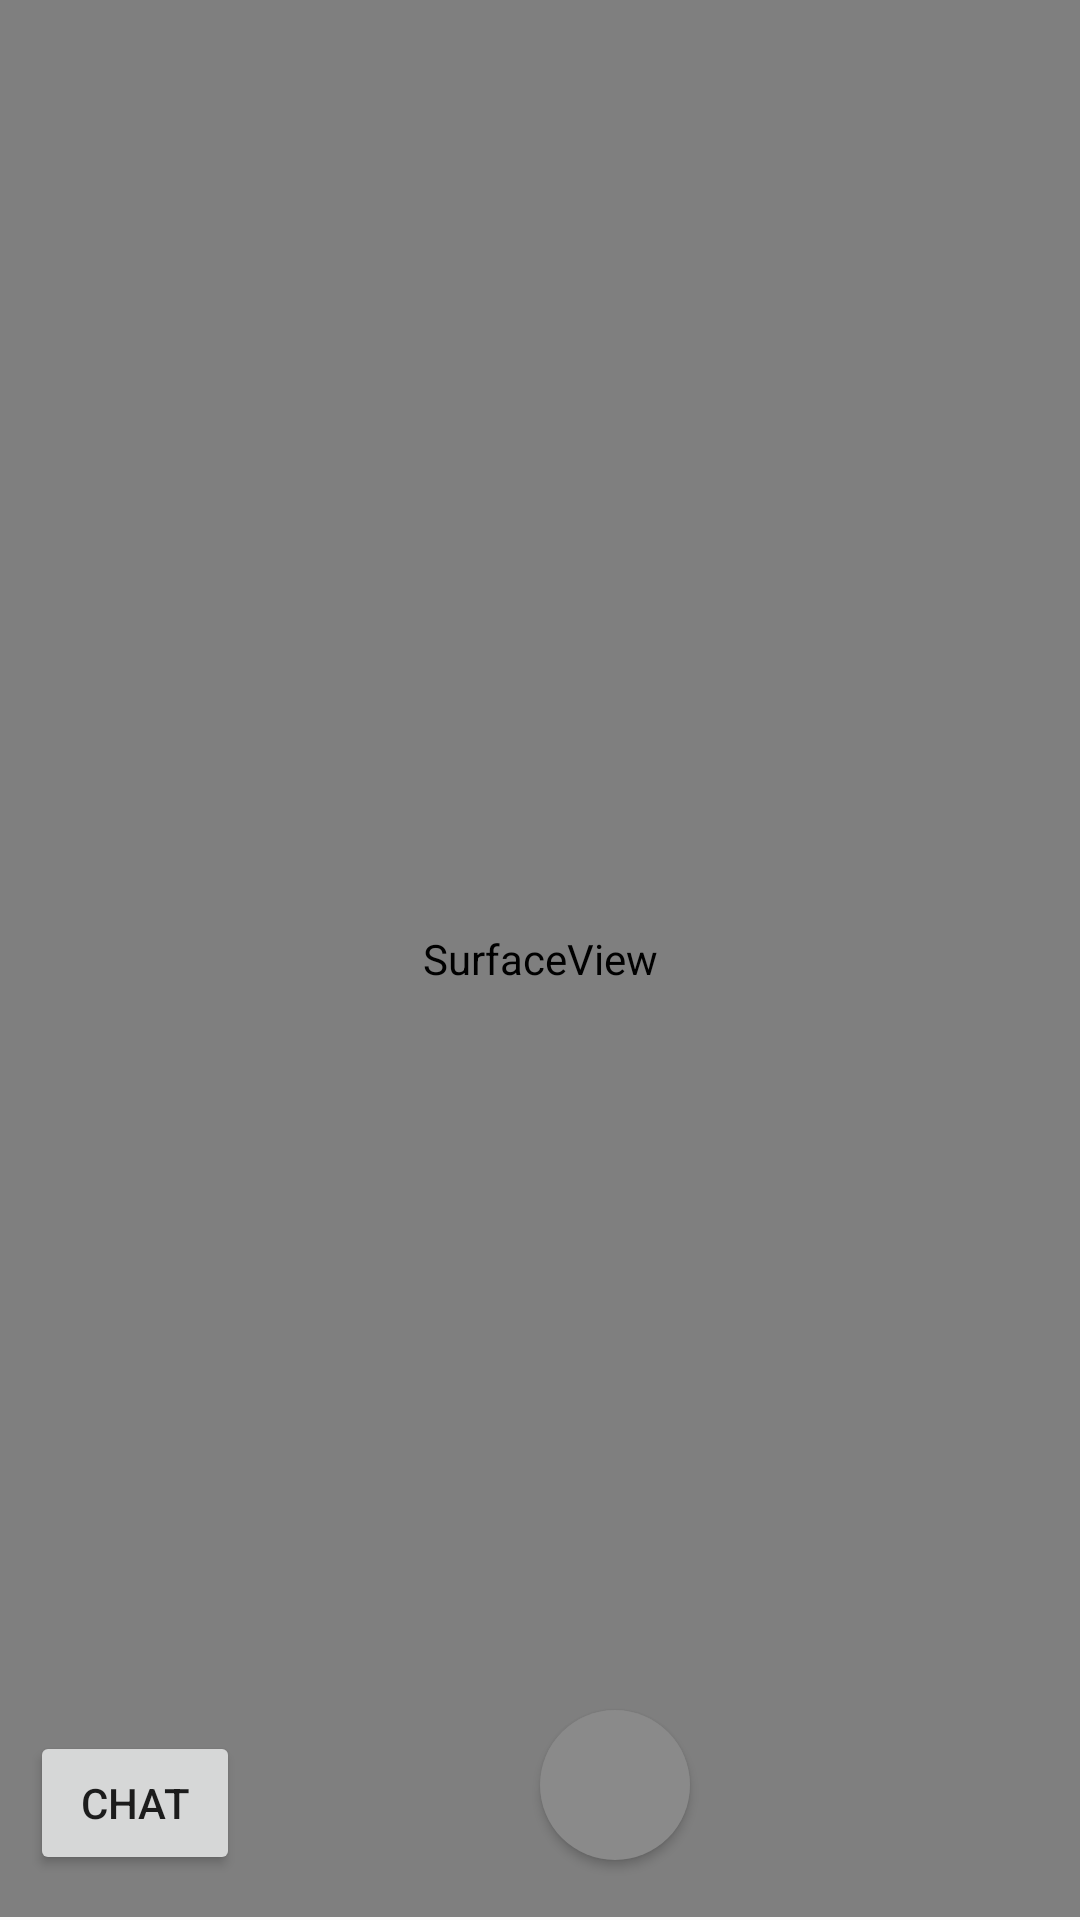

Produce the Android XML layout that renders to this screen, including the resource entries it uses.
<!-- AndroidManifest.xml: application theme AppTheme -->
<!-- res/layout/activity_home.xml -->
<?xml version="1.0" encoding="utf-8"?>
<androidx.constraintlayout.widget.ConstraintLayout xmlns:android="http://schemas.android.com/apk/res/android"
    xmlns:app="http://schemas.android.com/apk/res-auto"
    xmlns:tools="http://schemas.android.com/tools"
    android:layout_width="match_parent"
    android:layout_height="match_parent"
    android:layout_alignParentBottom="true"
    tools:context=".Screens.Home">

    <RelativeLayout
        android:layout_width="match_parent"
        android:layout_height="match_parent">

        <SurfaceView
            android:id="@+id/surfaceView"
            android:layout_width="match_parent"
            android:layout_height="match_parent"
            android:layout_alignParentBottom="true"
            android:layout_marginBottom="1dp" />

        <Button
            android:id="@+id/btnCapture"
            android:layout_width="50dp"
            android:layout_height="50dp"
            android:layout_alignParentLeft="true"
            android:layout_alignParentEnd="false"
            android:layout_alignParentBottom="true"
            android:layout_marginLeft="180dp"
            android:layout_marginBottom="20dp"
            android:layout_weight="1"
            android:background="@drawable/round_button" />

        <Button
            android:id="@+id/btnChat"
            android:layout_width="70dp"
            android:layout_height="wrap_content"
            android:layout_alignParentBottom="true"
            android:layout_marginLeft="10dp"
            android:layout_marginBottom="15dp"
            android:text="Chat" />

        <LinearLayout
            android:layout_width="match_parent"
            android:layout_height="wrap_content"
            android:layout_alignParentBottom="true"
            android:layout_marginBottom="690dp">

            <TextView
                android:id="@+id/textView9"
                android:layout_width="82dp"
                android:layout_height="42dp"
                android:layout_marginLeft="10dp"
                android:fontFamily="@font/yantramanav"
                android:text="Hello"
                android:textColor="#FFFFFF"
                android:textSize="30sp" />

            <TextView
                android:id="@+id/textView11"
                android:layout_width="81dp"
                android:layout_height="42dp"
                android:layout_marginBottom="-102dp"
                android:textSize="30sp" />
        </LinearLayout>

    </RelativeLayout>

</androidx.constraintlayout.widget.ConstraintLayout>
<!-- resources referenced by this layout -->
<resources>
  <!-- drawable round_button (drawable) -->
  <?xml version="1.0" encoding="utf-8"?>
  <selector xmlns:android="http://schemas.android.com/apk/res/android">
      <item android:state_pressed="false">
          <shape android:shape="oval">
              <solid android:color="#595959"/>
          </shape>
      </item>
      <item android:state_pressed="true">
          <shape android:shape="oval">
              <solid android:color="#454545"/>
          </shape>
      </item>
  </selector>
  <style name="AppTheme" parent="Theme.AppCompat.Light.DarkActionBar">
          
          <item name="colorPrimary">@color/colorPrimary</item>
          <item name="colorPrimaryDark">@color/colorPrimaryDark</item>
          <item name="colorAccent">@color/colorAccent</item>
          <item name="android:actionBarStyle">@style/MyActionBar</item>
      </style>
  <color name="colorPrimary">#4287FF</color>
  <color name="colorPrimaryDark">#0B60AC</color>
  <color name="colorAccent">#00AEFF</color>
  <style name="MyActionBar" parent="@android:style/Widget.Holo.Light.ActionBar">
          <item name="android:background">@color/colorminhthich</item>
          <item name="android:titleTextStyle">@style/MyActionBarTitleText</item>
      </style>
  <color name="colorminhthich">#06238E</color>
  <style name="MyActionBarTitleText" parent="@android:style/TextAppearance.Holo.Widget.ActionBar.Title">
          <item name="android:textColor">@color/colorwhite</item>
          <item name="android:textStyle">bold</item>
  
      </style>
  <color name="colorwhite">#FFFFFF</color>
      #FFFFFF
</resources>
